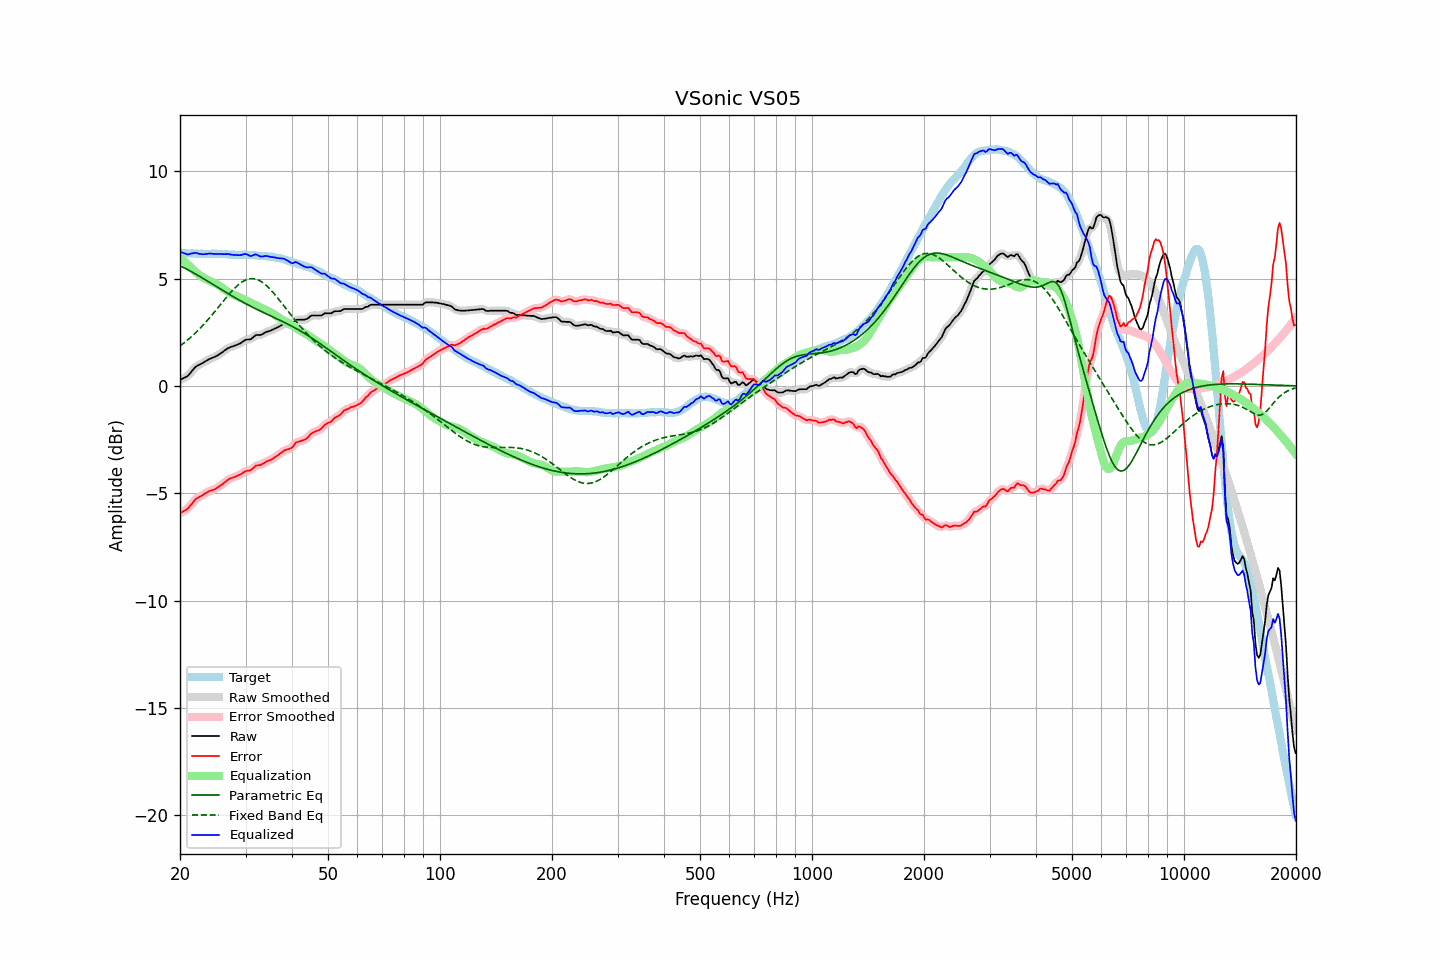

The data file committed next to this chart (first rows):
frequency, raw, error, smoothed, error_smoothed, equalization, parametric_eq, fixed_band_eq, equalized_raw, equalized_smoothed, target
20.00, 0.28, -5.94, 0.29, -5.93, 5.98, 5.60, 1.87, 6.26, 6.26, 6.22
20.20, 0.32, -5.89, 0.31, -5.90, 5.91, 5.56, 1.92, 6.23, 6.23, 6.21
20.40, 0.36, -5.85, 0.35, -5.86, 5.85, 5.53, 1.98, 6.21, 6.20, 6.21
20.61, 0.40, -5.80, 0.39, -5.81, 5.78, 5.49, 2.04, 6.18, 6.17, 6.20
20.81, 0.43, -5.76, 0.43, -5.76, 5.72, 5.45, 2.10, 6.14, 6.15, 6.19
21.02, 0.48, -5.70, 0.49, -5.69, 5.65, 5.41, 2.16, 6.13, 6.14, 6.18
21.23, 0.57, -5.61, 0.56, -5.62, 5.58, 5.37, 2.23, 6.15, 6.15, 6.18
21.44, 0.66, -5.53, 0.66, -5.52, 5.52, 5.33, 2.29, 6.18, 6.17, 6.19
21.66, 0.75, -5.43, 0.75, -5.43, 5.44, 5.29, 2.36, 6.19, 6.19, 6.18
21.87, 0.84, -5.34, 0.83, -5.34, 5.36, 5.25, 2.43, 6.20, 6.20, 6.18
22.09, 0.91, -5.26, 0.90, -5.27, 5.29, 5.21, 2.50, 6.20, 6.20, 6.17
22.31, 0.95, -5.22, 0.95, -5.21, 5.23, 5.16, 2.58, 6.18, 6.18, 6.17
22.54, 0.99, -5.17, 0.99, -5.17, 5.17, 5.12, 2.65, 6.16, 6.16, 6.16
22.76, 1.03, -5.14, 1.03, -5.13, 5.12, 5.08, 2.73, 6.15, 6.15, 6.16
22.99, 1.07, -5.10, 1.07, -5.09, 5.07, 5.03, 2.81, 6.14, 6.14, 6.16
23.22, 1.11, -5.05, 1.11, -5.05, 5.03, 4.99, 2.89, 6.14, 6.15, 6.15
23.45, 1.16, -4.99, 1.16, -5.00, 5.00, 4.94, 2.97, 6.16, 6.15, 6.15
23.69, 1.20, -4.95, 1.20, -4.95, 4.96, 4.89, 3.06, 6.16, 6.16, 6.15
23.92, 1.25, -4.90, 1.24, -4.91, 4.93, 4.85, 3.14, 6.18, 6.17, 6.15
24.16, 1.28, -4.88, 1.28, -4.88, 4.89, 4.80, 3.23, 6.17, 6.17, 6.16
24.40, 1.31, -4.86, 1.31, -4.86, 4.86, 4.76, 3.32, 6.16, 6.17, 6.17
24.65, 1.34, -4.83, 1.34, -4.83, 4.82, 4.71, 3.41, 6.16, 6.16, 6.17
24.89, 1.37, -4.80, 1.37, -4.80, 4.78, 4.66, 3.50, 6.15, 6.15, 6.17
25.14, 1.41, -4.75, 1.41, -4.75, 4.74, 4.62, 3.59, 6.15, 6.15, 6.16
25.39, 1.46, -4.70, 1.46, -4.70, 4.70, 4.57, 3.69, 6.16, 6.15, 6.16
25.65, 1.51, -4.65, 1.51, -4.65, 4.65, 4.53, 3.78, 6.15, 6.15, 6.16
25.91, 1.56, -4.60, 1.56, -4.60, 4.59, 4.48, 3.87, 6.15, 6.15, 6.16
26.16, 1.61, -4.55, 1.61, -4.54, 4.54, 4.44, 3.96, 6.15, 6.15, 6.15
26.43, 1.67, -4.48, 1.67, -4.48, 4.48, 4.39, 4.05, 6.15, 6.15, 6.14
26.69, 1.72, -4.42, 1.72, -4.42, 4.43, 4.35, 4.14, 6.15, 6.15, 6.14
26.96, 1.77, -4.36, 1.76, -4.37, 4.38, 4.30, 4.23, 6.15, 6.15, 6.13
27.23, 1.80, -4.32, 1.80, -4.33, 4.34, 4.26, 4.32, 6.14, 6.14, 6.12
27.50, 1.83, -4.29, 1.83, -4.29, 4.30, 4.21, 4.40, 6.13, 6.13, 6.12
27.77, 1.85, -4.27, 1.85, -4.27, 4.26, 4.17, 4.48, 6.11, 6.12, 6.12
28.05, 1.88, -4.24, 1.88, -4.24, 4.23, 4.13, 4.56, 6.11, 6.11, 6.12
28.33, 1.91, -4.21, 1.91, -4.21, 4.20, 4.08, 4.63, 6.11, 6.10, 6.12
28.62, 1.94, -4.17, 1.94, -4.17, 4.16, 4.04, 4.70, 6.10, 6.10, 6.10
28.90, 1.97, -4.14, 1.97, -4.14, 4.13, 4.00, 4.76, 6.10, 6.10, 6.11
29.19, 2.01, -4.10, 2.02, -4.10, 4.09, 3.96, 4.82, 6.10, 6.11, 6.11
29.48, 2.07, -4.05, 2.07, -4.05, 4.06, 3.92, 4.87, 6.13, 6.13, 6.12
29.78, 2.12, -4.00, 2.12, -4.00, 4.03, 3.87, 4.91, 6.15, 6.15, 6.12
30.08, 2.16, -3.97, 2.15, -3.97, 3.99, 3.83, 4.94, 6.15, 6.14, 6.13
30.38, 2.17, -3.95, 2.16, -3.96, 3.96, 3.80, 4.97, 6.12, 6.12, 6.12
30.68, 2.17, -3.95, 2.17, -3.94, 3.92, 3.76, 4.99, 6.08, 6.09, 6.11
30.99, 2.18, -3.92, 2.19, -3.91, 3.88, 3.72, 5.00, 6.06, 6.07, 6.10
31.30, 2.24, -3.86, 2.24, -3.86, 3.84, 3.68, 5.00, 6.08, 6.08, 6.10
31.61, 2.30, -3.80, 2.30, -3.80, 3.81, 3.64, 5.00, 6.11, 6.11, 6.10
31.93, 2.37, -3.72, 2.35, -3.74, 3.77, 3.60, 4.98, 6.14, 6.12, 6.09
32.24, 2.38, -3.71, 2.37, -3.71, 3.73, 3.57, 4.96, 6.11, 6.11, 6.08
32.57, 2.38, -3.69, 2.38, -3.69, 3.70, 3.53, 4.93, 6.07, 6.08, 6.07
32.89, 2.38, -3.68, 2.39, -3.68, 3.66, 3.49, 4.89, 6.04, 6.04, 6.06
33.22, 2.41, -3.65, 2.41, -3.65, 3.62, 3.46, 4.84, 6.03, 6.04, 6.06
33.55, 2.45, -3.61, 2.45, -3.60, 3.59, 3.42, 4.79, 6.04, 6.04, 6.05
33.89, 2.50, -3.55, 2.49, -3.56, 3.56, 3.39, 4.73, 6.06, 6.06, 6.05
34.23, 2.53, -3.51, 2.52, -3.52, 3.53, 3.35, 4.66, 6.06, 6.05, 6.04
34.57, 2.55, -3.49, 2.55, -3.49, 3.49, 3.32, 4.59, 6.04, 6.04, 6.04
34.92, 2.57, -3.46, 2.57, -3.46, 3.45, 3.28, 4.52, 6.02, 6.03, 6.02
35.27, 2.61, -3.42, 2.60, -3.42, 3.41, 3.25, 4.43, 6.02, 6.01, 6.03
35.62, 2.64, -3.37, 2.64, -3.37, 3.36, 3.21, 4.35, 6.00, 6.00, 6.01
35.97, 2.68, -3.32, 2.68, -3.32, 3.32, 3.18, 4.26, 5.99, 5.99, 5.99
... 635 more rows
